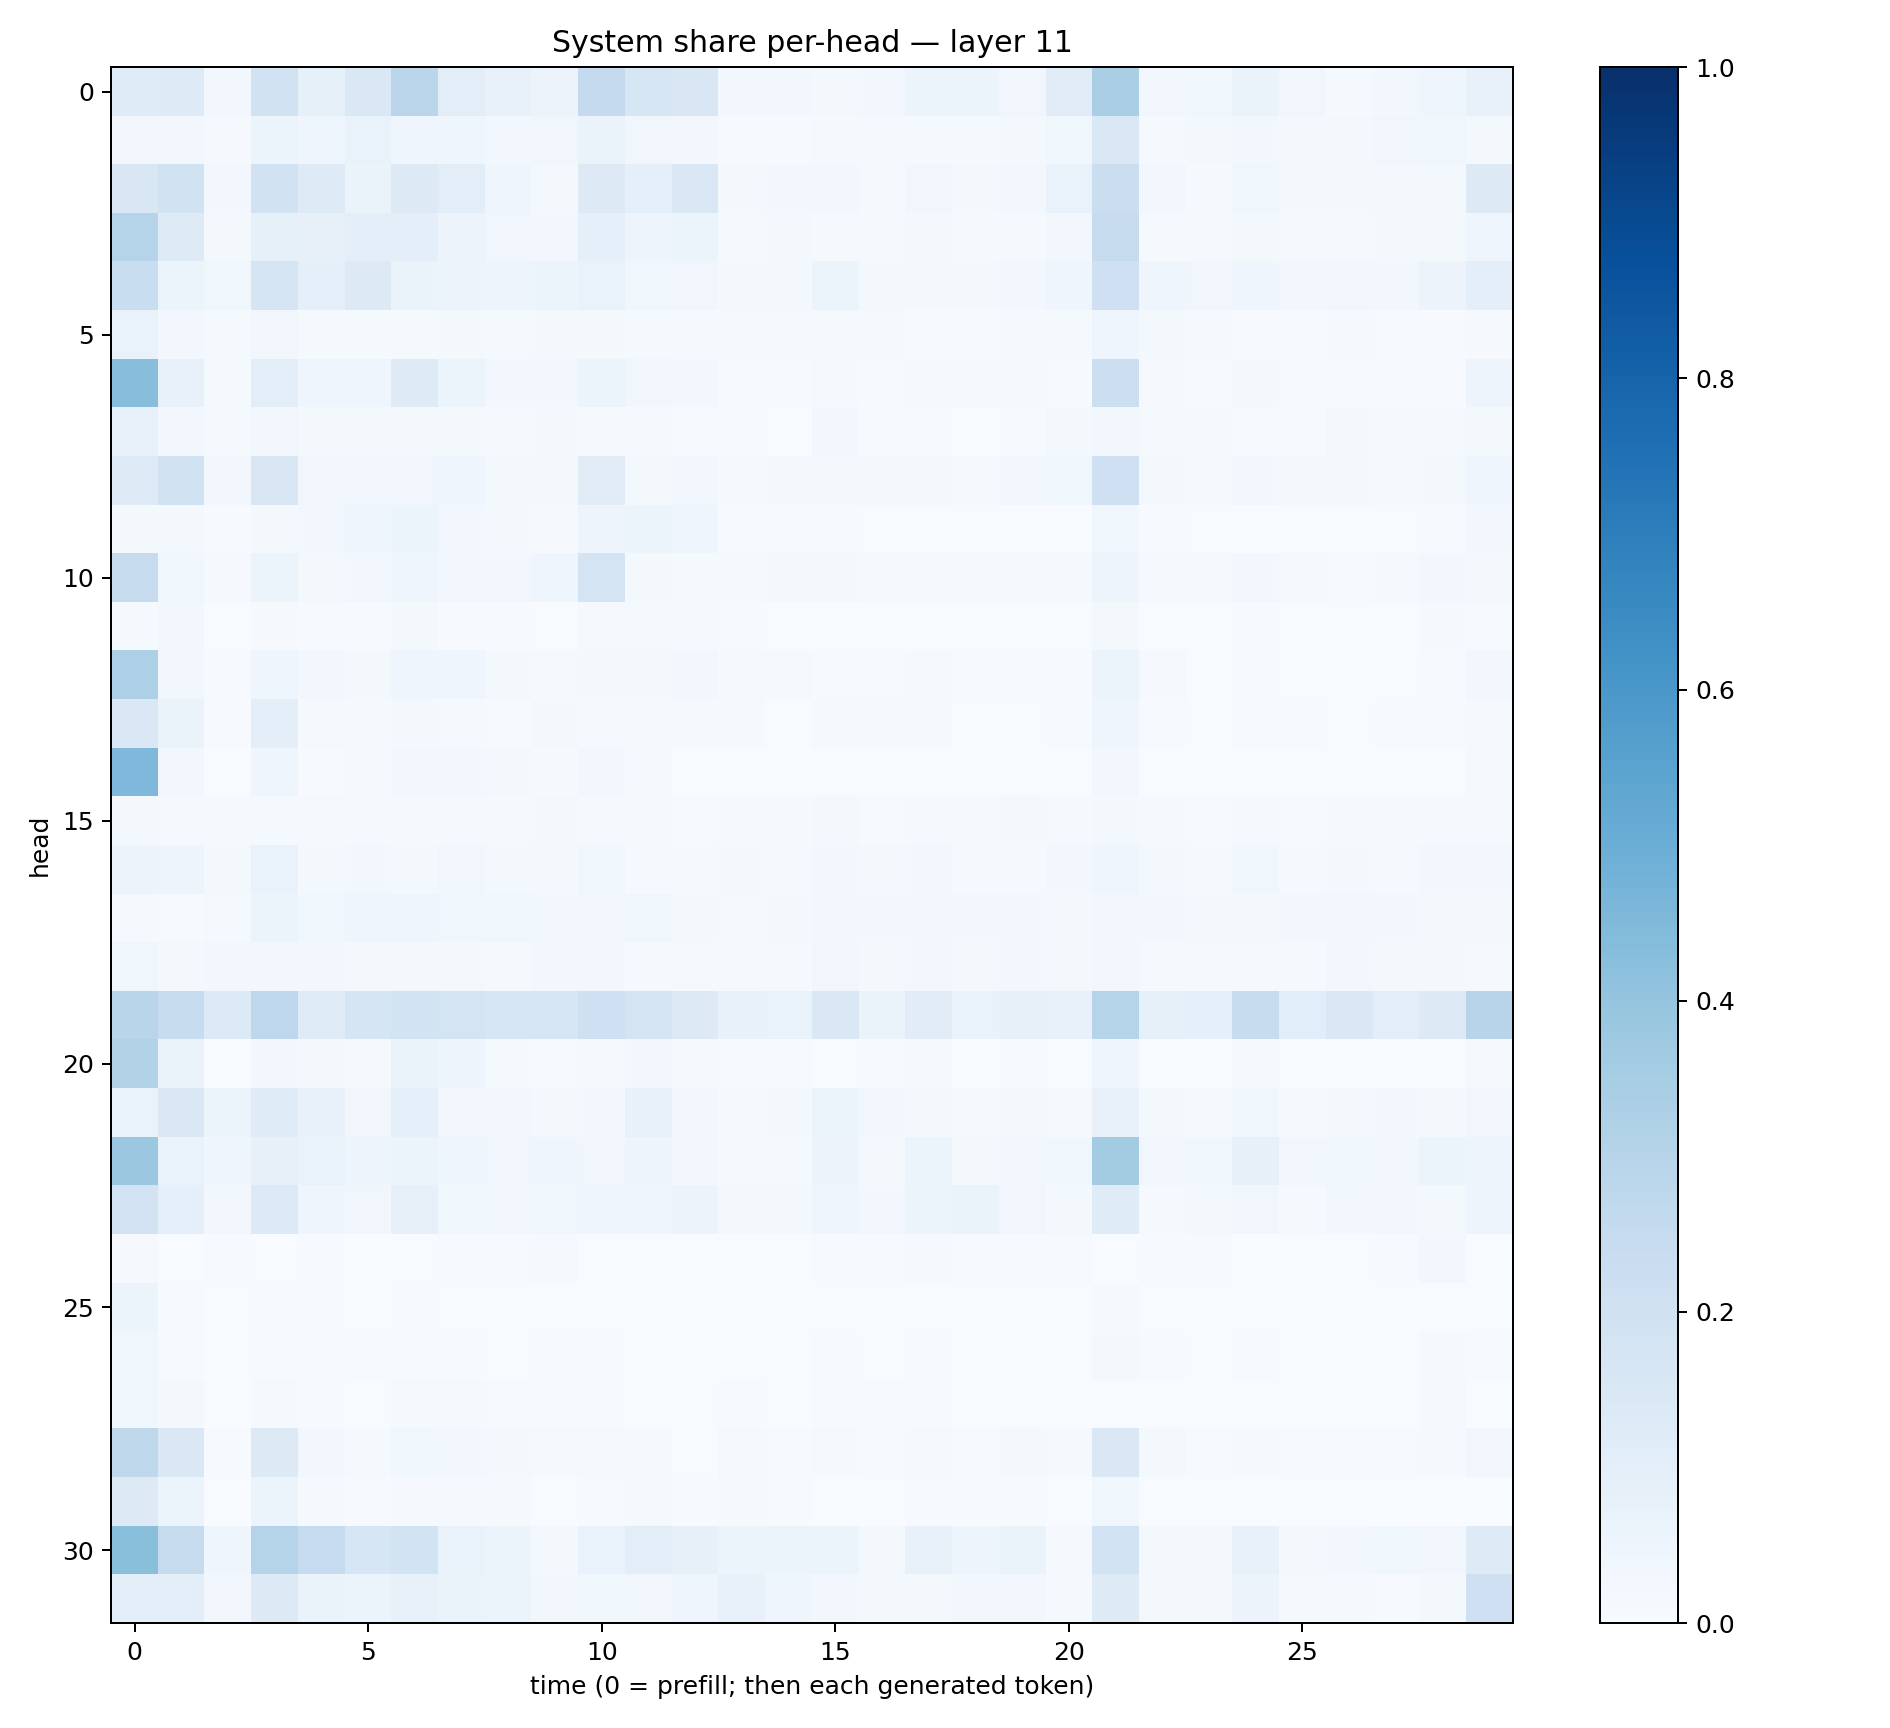

Source data for this figure (header and first rows):
0.118677564, 0.121458106, 0.025533265, 0.19344805, 0.08463013, 0.14606147, 0.2845252, 0.10527576, 0.075407, 0.05714967, 0.25204706, 0.15679458, 0.1485534, 0.026635434, 0.031228747, 0.018163966, 0.025823228, 0.05189723, 0.052676473, 0.034857612, 0.112567306, 0.33781412, 0.031972986, 0.037428413
0.03166, 0.03062, 0.0112, 0.05139, 0.04256, 0.06648, 0.04, 0.04146, 0.0309, 0.03233, 0.06617, 0.03355, 0.02604, 0.006023, 0.006537, 0.01347, 0.007935, 0.01398, 0.0123, 0.01663, 0.0358, 0.1409, 0.0126, 0.02305
0.1487, 0.1949, 0.02532, 0.1884, 0.1223, 0.06516, 0.1283, 0.103, 0.04494, 0.01876, 0.1311, 0.08962, 0.1453, 0.02069, 0.02684, 0.02488, 0.014, 0.03168, 0.02271, 0.02499, 0.06757, 0.219, 0.0242, 0.01388
0.2975, 0.1222, 0.01612, 0.08462, 0.07835, 0.09479, 0.09756, 0.05848, 0.03174, 0.03125, 0.09068, 0.04793, 0.0605, 0.01091, 0.01627, 0.015, 0.01028, 0.01677, 0.01113, 0.008034, 0.03004, 0.2459, 0.009136, 0.01113
0.2341, 0.05361, 0.03692, 0.1683, 0.08908, 0.1302, 0.06284, 0.05497, 0.04903, 0.0542, 0.0691, 0.03864, 0.0338, 0.02333, 0.01649, 0.06129, 0.02002, 0.01855, 0.02343, 0.02932, 0.0398, 0.2031, 0.04012, 0.03172
0.06757, 0.02591, 0.01497, 0.03173, 0.01442, 0.01371, 0.01471, 0.01739, 0.01485, 0.01796, 0.01648, 0.01307, 0.00964, 0.009812, 0.009679, 0.01405, 0.007834, 0.005779, 0.005686, 0.00855, 0.01334, 0.04536, 0.01575, 0.01522
0.4284, 0.07501, 0.01208, 0.1036, 0.04089, 0.04641, 0.1238, 0.05198, 0.03014, 0.02534, 0.06197, 0.03463, 0.02466, 0.006811, 0.007632, 0.01061, 0.007735, 0.008806, 0.008698, 0.008215, 0.004983, 0.2165, 0.009794, 0.005406
0.07109, 0.02879, 0.01406, 0.03442, 0.02078, 0.02077, 0.01659, 0.01691, 0.01106, 0.01593, 0.01042, 0.00835, 0.007631, 0.004085, 0.003538, 0.02367, 0.006255, 0.004611, 0.003628, 0.006623, 0.02274, 0.03003, 0.01352, 0.01136
0.1219, 0.1897, 0.03117, 0.1518, 0.03318, 0.03285, 0.03433, 0.03925, 0.01918, 0.02252, 0.1097, 0.0215, 0.02562, 0.01464, 0.01907, 0.0195, 0.01785, 0.01968, 0.01235, 0.02699, 0.03897, 0.2062, 0.02133, 0.01356
0.02343, 0.02328, 0.005523, 0.02091, 0.0305, 0.04146, 0.05258, 0.02389, 0.01802, 0.008714, 0.04819, 0.05997, 0.04586, 0.006695, 0.006157, 0.004594, 0.003842, 0.003123, 0.001761, 0.00157, 0.003742, 0.03585, 0.00489, 0.003011
0.2427, 0.03774, 0.01083, 0.05263, 0.02033, 0.02427, 0.04151, 0.02673, 0.02904, 0.04511, 0.1776, 0.01651, 0.01187, 0.01303, 0.01586, 0.0232, 0.01338, 0.01116, 0.01116, 0.0118, 0.01209, 0.04803, 0.009875, 0.01075
0.01278, 0.02488, 0.001637, 0.01061, 0.005143, 0.004935, 0.01954, 0.007753, 0.004005, 0.001298, 0.008774, 0.01285, 0.015, 0.00419, 0.00349, 0.001041, 0.001695, 0.001723, 0.00153, 0.001924, 0.00273, 0.0197, 0.002345, 0.001193
0.325, 0.02926, 0.005355, 0.03927, 0.02366, 0.02246, 0.04465, 0.04012, 0.01958, 0.01292, 0.02194, 0.02258, 0.02913, 0.01379, 0.009826, 0.005661, 0.00651, 0.01122, 0.005919, 0.005955, 0.005716, 0.05395, 0.008886, 0.003689
0.1419, 0.06631, 0.006671, 0.09622, 0.009111, 0.009845, 0.02047, 0.007862, 0.007373, 0.01759, 0.00796, 0.009562, 0.009057, 0.00811, 0.003751, 0.01093, 0.008052, 0.01171, 0.002854, 0.002672, 0.005066, 0.03914, 0.004891, 0.002779
0.4515, 0.02782, 0.002264, 0.0393, 0.00671, 0.01376, 0.02766, 0.02931, 0.01673, 0.01264, 0.03076, 0.01143, 0.002702, 0.001234, 0.00108, 0.002071, 0.001831, 0.002463, 0.002139, 0.002085, 0.001542, 0.02909, 0.00172, 0.0009432
0.02341, 0.009956, 0.01098, 0.01509, 0.009653, 0.01024, 0.008621, 0.01257, 0.01483, 0.0165, 0.00958, 0.0101, 0.006683, 0.01128, 0.009375, 0.01698, 0.007089, 0.01088, 0.01122, 0.01815, 0.009567, 0.01984, 0.01009, 0.007505
0.05523, 0.04834, 0.01916, 0.06893, 0.02073, 0.02982, 0.02267, 0.03313, 0.0166, 0.01817, 0.03534, 0.0106, 0.01536, 0.01641, 0.0136, 0.02353, 0.017, 0.02372, 0.01025, 0.01133, 0.02492, 0.03956, 0.01669, 0.01105
0.01147, 0.007213, 0.01529, 0.05996, 0.03669, 0.03938, 0.04594, 0.03575, 0.03548, 0.02517, 0.03469, 0.03606, 0.02005, 0.01395, 0.01942, 0.02626, 0.02463, 0.02657, 0.02433, 0.02648, 0.02276, 0.02593, 0.02804, 0.01688
0.03602, 0.02036, 0.02386, 0.03107, 0.0236, 0.02224, 0.01969, 0.02182, 0.01539, 0.02411, 0.02399, 0.01365, 0.01155, 0.0151, 0.01164, 0.03305, 0.01656, 0.02383, 0.02203, 0.0251, 0.01954, 0.02702, 0.0149, 0.0123
0.2922, 0.2411, 0.1329, 0.2767, 0.1173, 0.1663, 0.1845, 0.1764, 0.1613, 0.16, 0.2074, 0.1767, 0.1314, 0.07512, 0.06753, 0.1468, 0.06522, 0.1107, 0.06738, 0.08044, 0.07401, 0.3013, 0.08573, 0.08785
0.3126, 0.06487, 0.003202, 0.02864, 0.02026, 0.01332, 0.06352, 0.04737, 0.01464, 0.004583, 0.01387, 0.02491, 0.009024, 0.005407, 0.004205, 0.003098, 0.005942, 0.009567, 0.003325, 0.005273, 0.0007627, 0.04111, 0.001326, 0.001701
0.06711, 0.1452, 0.05332, 0.1196, 0.07148, 0.03234, 0.08947, 0.03011, 0.03165, 0.02339, 0.02768, 0.07767, 0.02453, 0.01489, 0.02104, 0.05238, 0.03275, 0.01893, 0.01439, 0.01908, 0.008825, 0.07784, 0.01674, 0.01498
0.3802, 0.06791, 0.04014, 0.08137, 0.06732, 0.05044, 0.0514, 0.04514, 0.03453, 0.04119, 0.03324, 0.04703, 0.02572, 0.01443, 0.01191, 0.05578, 0.01712, 0.05961, 0.02033, 0.03277, 0.03903, 0.3559, 0.03246, 0.0357
0.1827, 0.08732, 0.03014, 0.1345, 0.03971, 0.03475, 0.0807, 0.03768, 0.03513, 0.03709, 0.04093, 0.04653, 0.05534, 0.01898, 0.0179, 0.04538, 0.02892, 0.05277, 0.06619, 0.03386, 0.01639, 0.1193, 0.01078, 0.0184
0.00809, 0.003326, 0.004735, 0.002986, 0.004481, 0.003623, 0.002974, 0.005681, 0.006046, 0.009242, 0.002906, 0.001288, 0.001018, 0.00215, 0.002274, 0.004177, 0.005305, 0.008088, 0.004178, 0.005011, 0.004432, 0.002788, 0.0066, 0.006171
0.06247, 0.006845, 0.002345, 0.007201, 0.005439, 0.003282, 0.005084, 0.003512, 0.001969, 0.003901, 0.002491, 0.00166, 0.001375, 0.0007196, 0.0005217, 0.002258, 0.001112, 0.002542, 0.000863, 0.0006594, 0.001269, 0.009615, 0.001545, 0.000901
0.03547, 0.007118, 0.002501, 0.00746, 0.006302, 0.004476, 0.005317, 0.004035, 0.001753, 0.006652, 0.005553, 0.001706, 0.001648, 0.001725, 0.001197, 0.004729, 0.00206, 0.005058, 0.002735, 0.003055, 0.003903, 0.0185, 0.003933, 0.002996
0.03678, 0.01637, 0.002583, 0.008322, 0.004693, 0.003732, 0.008498, 0.01092, 0.007037, 0.004458, 0.006868, 0.003652, 0.003095, 0.005216, 0.002995, 0.004931, 0.004293, 0.005878, 0.003609, 0.002578, 0.003306, 0.002088, 0.002643, 0.002001
0.2717, 0.1472, 0.007302, 0.1256, 0.03107, 0.01192, 0.03759, 0.02792, 0.01996, 0.01539, 0.01426, 0.01271, 0.002735, 0.008741, 0.007511, 0.00904, 0.005469, 0.01283, 0.00647, 0.01691, 0.01347, 0.148, 0.02091, 0.005032
0.132, 0.05175, 0.001752, 0.05354, 0.008149, 0.005805, 0.01128, 0.009889, 0.01077, 0.00337, 0.006969, 0.01155, 0.00697, 0.01307, 0.005777, 0.001767, 0.0006853, 0.005965, 0.005942, 0.005734, 0.003248, 0.03867, 0.002702, 0.001446
0.4234, 0.2444, 0.0457, 0.2988, 0.2479, 0.1571, 0.184, 0.06969, 0.05282, 0.02001, 0.06931, 0.1044, 0.08124, 0.0516, 0.06155, 0.05963, 0.01822, 0.07232, 0.04889, 0.06526, 0.009206, 0.1854, 0.0192, 0.01901
0.09416, 0.09933, 0.03064, 0.1306, 0.06408, 0.06119, 0.07057, 0.06293, 0.06066, 0.0296, 0.03734, 0.03326, 0.04165, 0.07522, 0.04106, 0.02742, 0.01697, 0.01904, 0.02565, 0.02738, 0.01226, 0.1247, 0.0173, 0.01713
